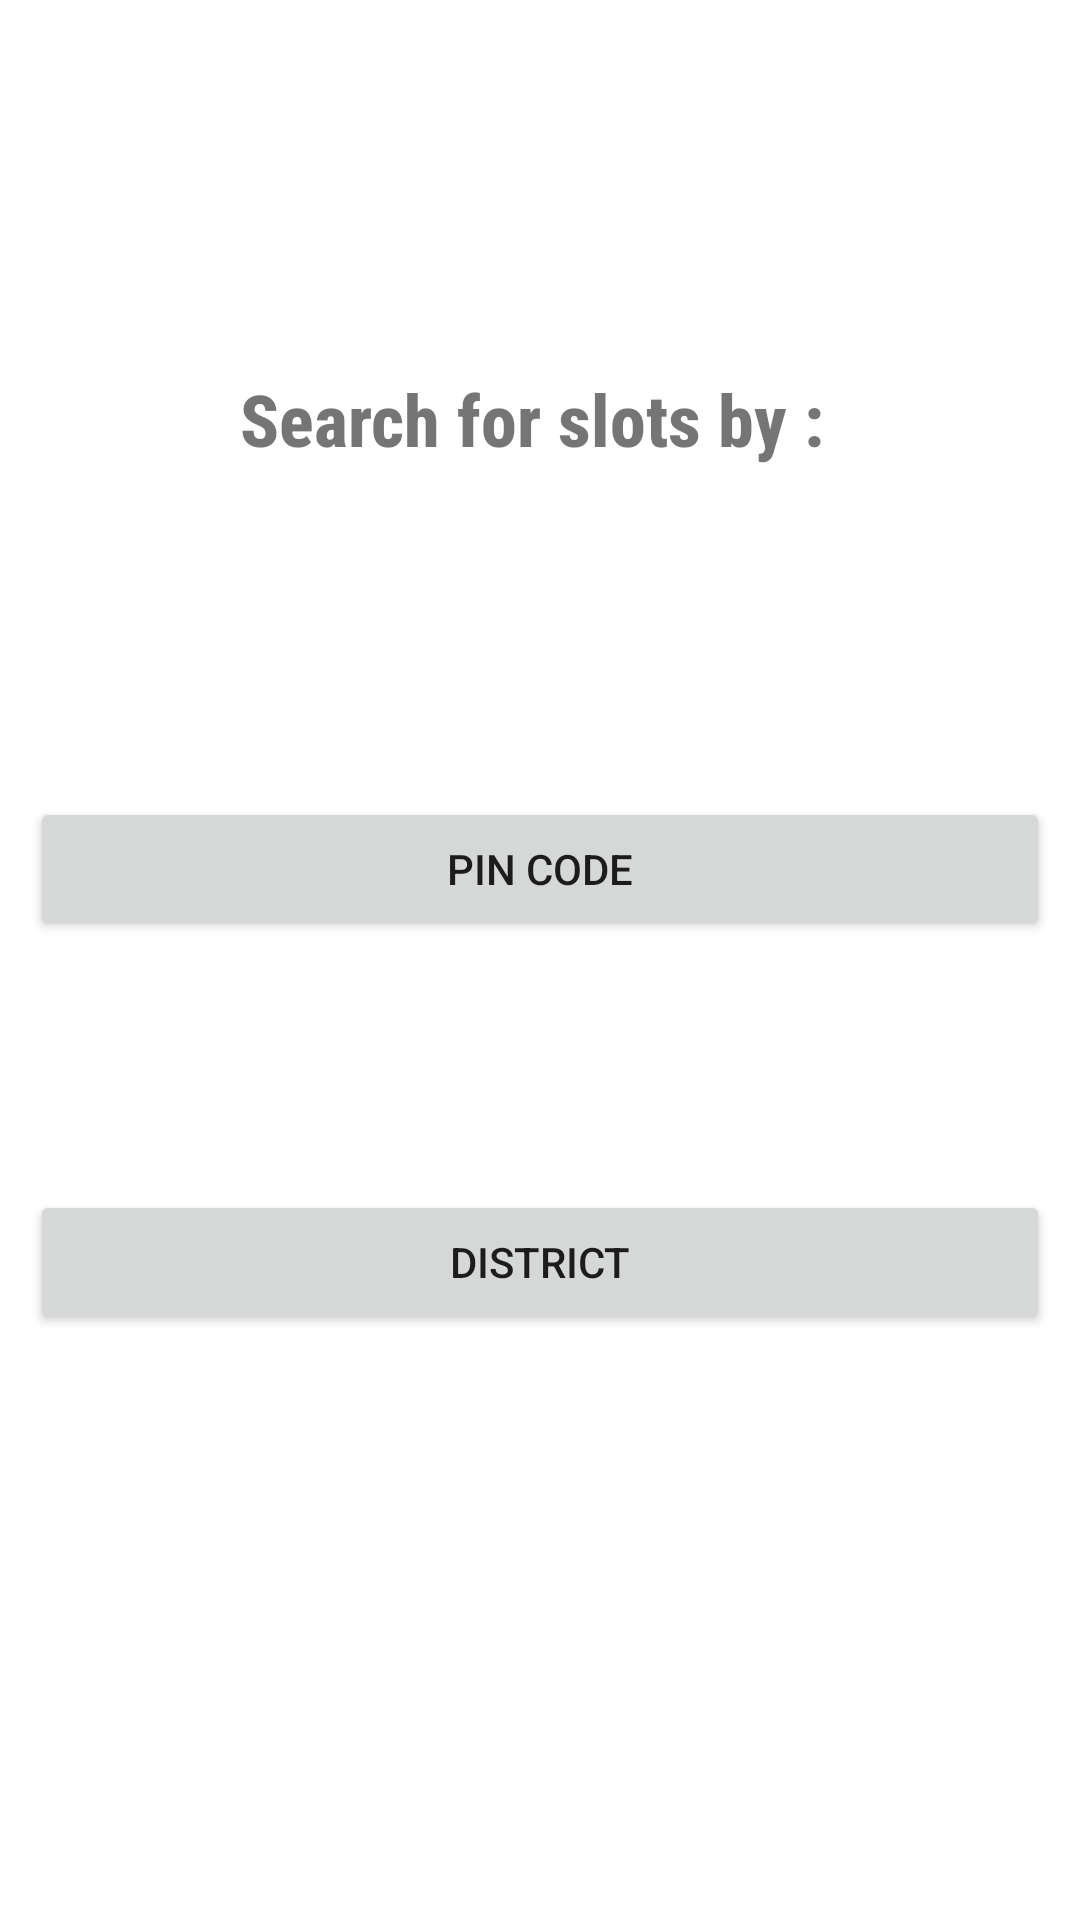

Produce the Android XML layout that renders to this screen, including the resource entries it uses.
<!-- AndroidManifest.xml: application theme Theme.SlotTracker -->
<!-- res/layout/activity_select.xml -->
<?xml version="1.0" encoding="utf-8"?>
<androidx.constraintlayout.widget.ConstraintLayout xmlns:android="http://schemas.android.com/apk/res/android"
    xmlns:app="http://schemas.android.com/apk/res-auto"
    xmlns:tools="http://schemas.android.com/tools"
    android:layout_width="match_parent"
    android:layout_height="match_parent"
    tools:context=".SelectActivity">

    <TextView
        android:id="@+id/textView"
        android:layout_width="wrap_content"
        android:layout_height="wrap_content"
        android:fontFamily="sans-serif-condensed-medium"
        android:text="Search for slots by : "
        android:textSize="24sp"
        android:textStyle="bold"
        app:layout_constraintBottom_toBottomOf="parent"
        app:layout_constraintEnd_toEndOf="parent"
        app:layout_constraintStart_toStartOf="parent"
        app:layout_constraintTop_toTopOf="parent"
        app:layout_constraintVertical_bias="0.203" />

    <Button
        android:id="@+id/pincode"
        android:layout_width="0dp"
        android:layout_height="wrap_content"
        android:layout_marginStart="10dp"
        android:layout_marginEnd="10dp"
        android:text="pin code"
        app:layout_constraintBottom_toBottomOf="parent"
        app:layout_constraintEnd_toEndOf="parent"
        app:layout_constraintHorizontal_bias="0.0"
        app:layout_constraintStart_toStartOf="parent"
        app:layout_constraintTop_toTopOf="parent"
        app:layout_constraintVertical_bias="0.449" />

    <Button
        android:id="@+id/district"
        android:layout_width="0dp"
        android:layout_height="wrap_content"
        android:layout_marginStart="10dp"
        android:layout_marginEnd="10dp"
        android:text="district"
        app:layout_constraintBottom_toBottomOf="parent"
        app:layout_constraintEnd_toEndOf="parent"
        app:layout_constraintHorizontal_bias="0.498"
        app:layout_constraintStart_toStartOf="parent"
        app:layout_constraintTop_toBottomOf="@+id/pincode"
        app:layout_constraintVertical_bias="0.298" />
</androidx.constraintlayout.widget.ConstraintLayout>
<!-- resources referenced by this layout -->
<resources>
  <style name="Theme.SlotTracker" parent="Theme.MaterialComponents.DayNight.DarkActionBar">
          
          <item name="colorPrimary">@color/purple_500</item>
          <item name="colorPrimaryVariant">@color/purple_700</item>
          <item name="colorOnPrimary">@color/white</item>
          
          <item name="colorSecondary">@color/teal_200</item>
          <item name="colorSecondaryVariant">@color/teal_700</item>
          <item name="colorOnSecondary">@color/black</item>
          
          <item name="android:statusBarColor" tools:targetApi="l">?attr/colorPrimaryVariant</item>
          
      </style>
  <!-- not gathered from this repository: default colours our renderer supplied (Android Studio template values) -->
  <color name="purple_500">#FF6200EE</color>
  <color name="purple_700">#FF3700B3</color>
  <color name="teal_200">#FF03DAC5</color>
  <color name="teal_700">#FF018786</color>
  <color name="black">#FF000000</color>
  <color name="white">#FFFFFFFF</color>
</resources>
